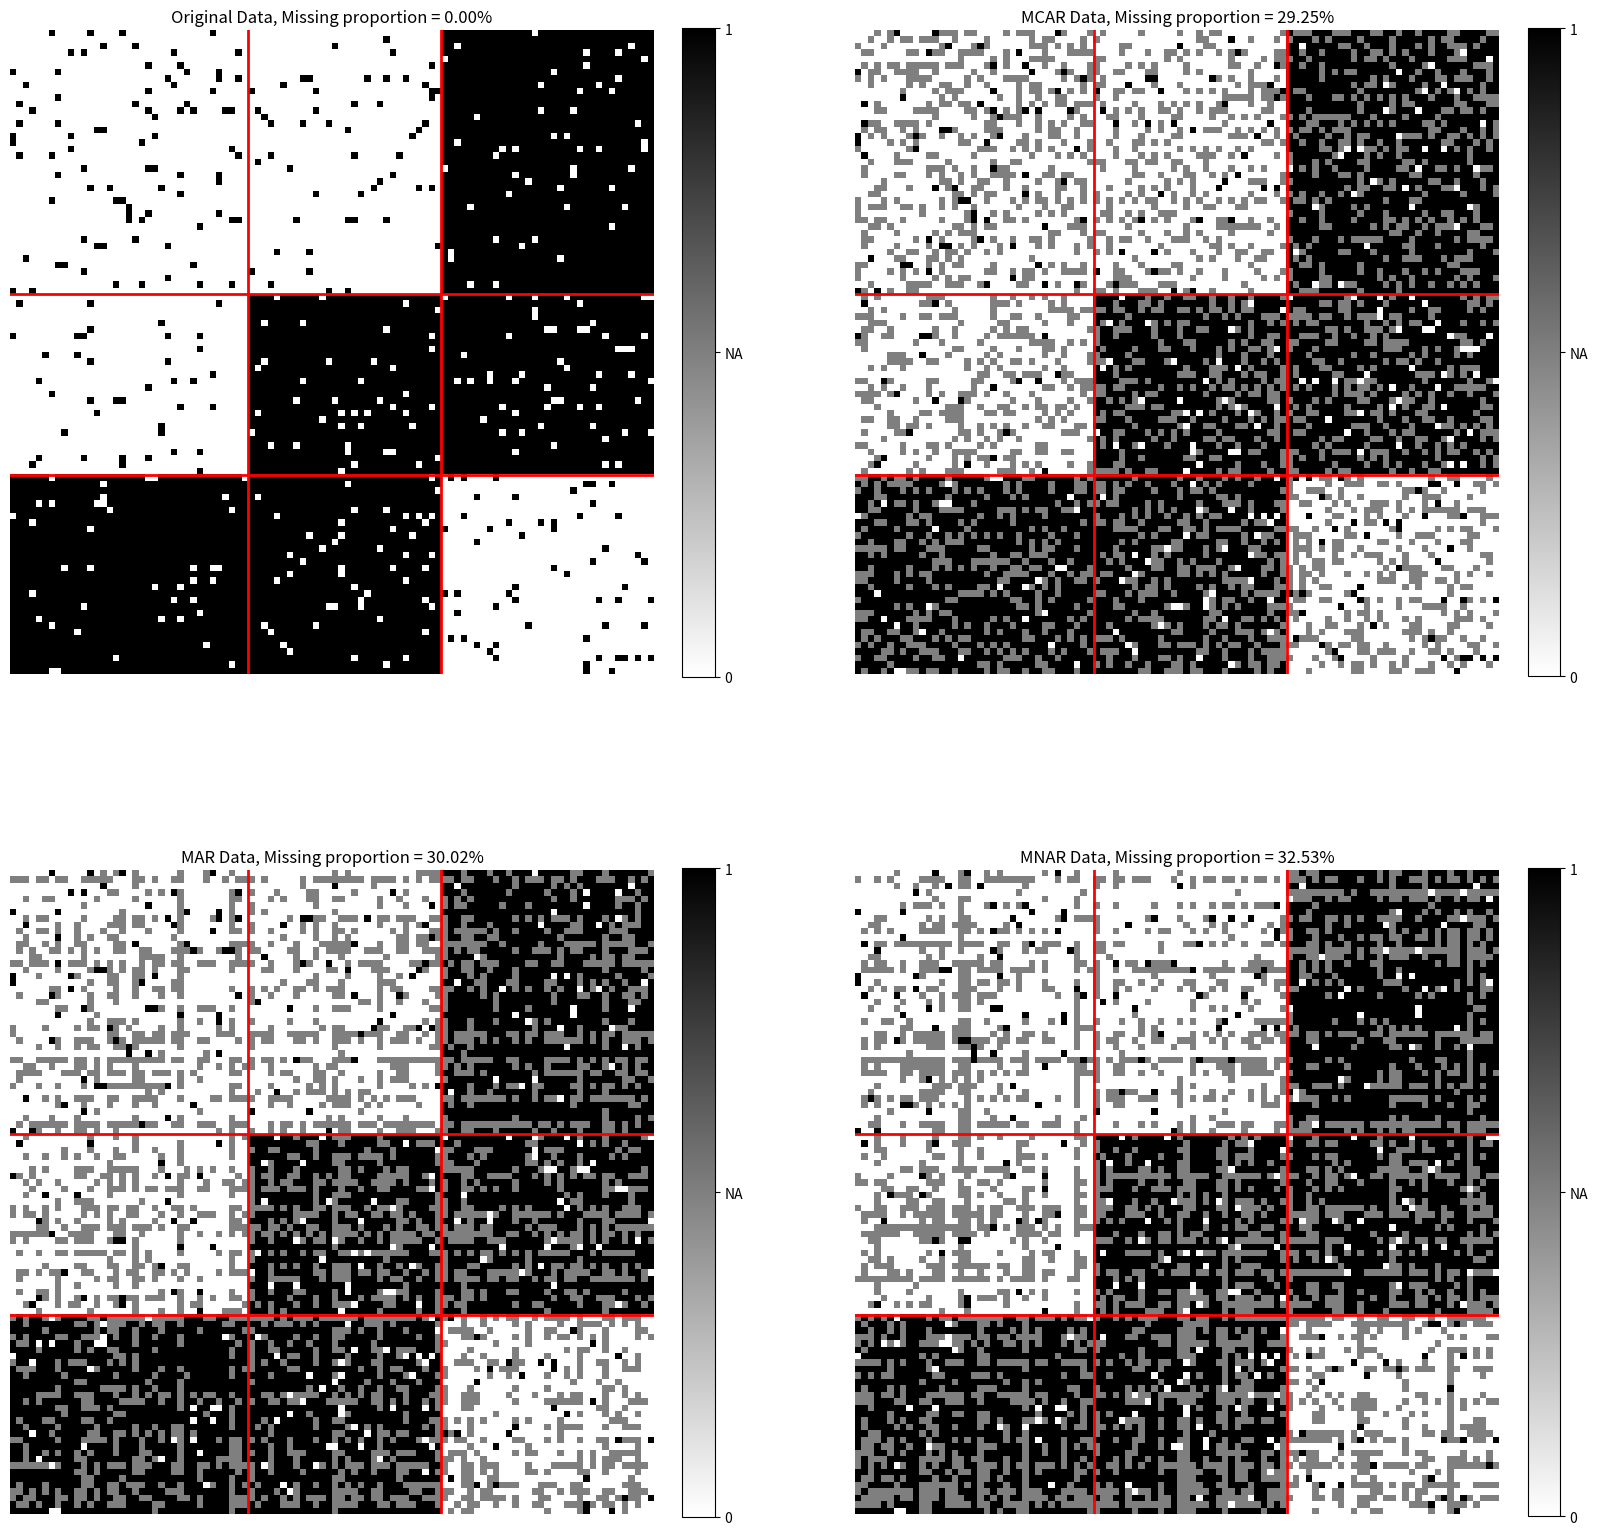

Here is the Python script that generated this plot: (Note: this script raises an exception after producing the figure.)
import numpy as np
import matplotlib.pyplot as plt
from scipy.special import expit
import os


def plot_data_LBM(data, row_clusters, col_clusters, ax, title):

    # Sort rows and columns by their cluster labels
    sorted_row_indices = np.argsort(row_clusters)  # Sort row indices by cluster labels
    sorted_col_indices = np.argsort(col_clusters)  # Sort column indices by cluster labels

    # Create a sorted version of the matrix
    sorted_data = data[sorted_row_indices][:, sorted_col_indices]

    # Plot data
    im = ax.imshow(sorted_data, cmap='binary')
    ax.set_title(title)
    ax.axis('off')

    # Get the boundaries between clusters
    row_boundaries = np.where(np.diff(row_clusters[sorted_row_indices]))[0]
    col_boundaries = np.where(np.diff(col_clusters[sorted_col_indices]))[0]

    # Add red lines for row boundaries
    for boundary in row_boundaries:
        ax.axhline(boundary + 0.5, color='red', linewidth=2)

    # Add red lines for column boundaries
    for boundary in col_boundaries:
        ax.axvline(boundary + 0.5, color='red', linewidth=2)

    # Add the colorbar on the axis
    cbar = plt.colorbar(im, ax=ax, orientation='vertical', fraction=0.046, pad=0.04)
    cbar.set_ticks([-1, 0, 1])  # Set tick positions
    cbar.set_ticklabels(['0', 'NA', '1'])  # Set tick labels

    return im

def generate_mcar_data(data, missing_proba=0.3):
    M = np.random.rand(*data.shape) < missing_proba
    mcar_data = data.copy()
    mcar_data[M] = 0

    return mcar_data

def generate_mar_data(data):
    M = np.zeros_like(data, dtype=bool)
    for i in range(n):
        for j in range(m):
            M[i,j] = np.random.rand() > expit(mu + A[i] + C[j])

    mar_data = data.copy()
    mar_data[M] = 0

    return mar_data

def generate_mnar_data(data):
    M = np.zeros_like(data, dtype=bool)
    for i in range(n):
        for j in range(m):
            P_ij = mu + A[i] + B[i] + C[j] + D[j] if data[i,j] == 1 else mu + A[i] - B[i] + C[j] - D[j]
            M[i,j] = np.random.rand() > expit(P_ij)

    mar_data = data.copy()
    mar_data[M] = 0

    return mar_data

def calculate_missing_proportions(data):
    
    return np.sum(data == 0) / data.size



if __name__ == '__main__':

    np.random.seed(42)

    # Cluster parameters
    n = m = 100
    K = 3
    L = 3

    # CLuster parameters
    alpha = beta = [1/3, 1/3, 1/3]
    epsilon = 0.05
    pi = np.array([[epsilon, epsilon, 1 - epsilon],
                   [epsilon, 1-epsilon, 1-epsilon],
                   [1-epsilon, 1-epsilon, epsilon]])


    # MNAR parameters
    mu = 1
    sigma_A = sigma_B = sigma_C = sigma_D =1

    # Generate row/col clusters
    row_clusters = np.random.choice(K, size=n, p=alpha)  # Row clusters
    col_clusters = np.random.choice(L, size=m, p=beta)  # Column clusters

    # Generate latent variable
    A = np.random.normal(0, sigma_A, size=n)
    B = np.random.normal(0, sigma_B, size=n)
    C = np.random.normal(0, sigma_C, size=m)
    D = np.random.normal(0, sigma_D, size=m)

    # Fill X matrix
    X = np.zeros((n,m))

    for i in range(n):
        for j in range(m):
            k = row_clusters[i]
            l = col_clusters[j]
            X[i,j] = 1 if np.random.rand() < pi[k,l] else -1

    X_mcar = generate_mcar_data(X)
    X_mar = generate_mar_data(X)
    X_mnar = generate_mnar_data(X)

    fig, axs = plt.subplots(2, 2, figsize=(20,20))
    plot_data_LBM(X, row_clusters, col_clusters, axs[0,0], f"Original Data, Missing proportion = {calculate_missing_proportions(X):.2%}")
    plot_data_LBM(X_mcar, row_clusters, col_clusters, axs[0,1], f"MCAR Data, Missing proportion = {calculate_missing_proportions(X_mcar):.2%}")
    plot_data_LBM(X_mar, row_clusters, col_clusters, axs[1,0], f"MAR Data, Missing proportion = {calculate_missing_proportions(X_mar):.2%}")
    plot_data_LBM(X_mnar, row_clusters, col_clusters, axs[1,1], f"MNAR Data, Missing proportion = {calculate_missing_proportions(X_mnar):.2%}")

    plt.show()

    DATA_FOLDER = "synth_dataset"
    np.savetxt(os.path.join(DATA_FOLDER, "X.csv"), X, delimiter=";", fmt ="%d")
    np.savetxt(os.path.join(DATA_FOLDER, "X_mcar.csv"), X_mcar, delimiter=";", fmt ="%d")
    np.savetxt(os.path.join(DATA_FOLDER, "X_mar.csv"), X_mar, delimiter=";", fmt ="%d")
    np.savetxt(os.path.join(DATA_FOLDER, "X_mnar.csv"), X_mnar, delimiter=";", fmt ="%d")